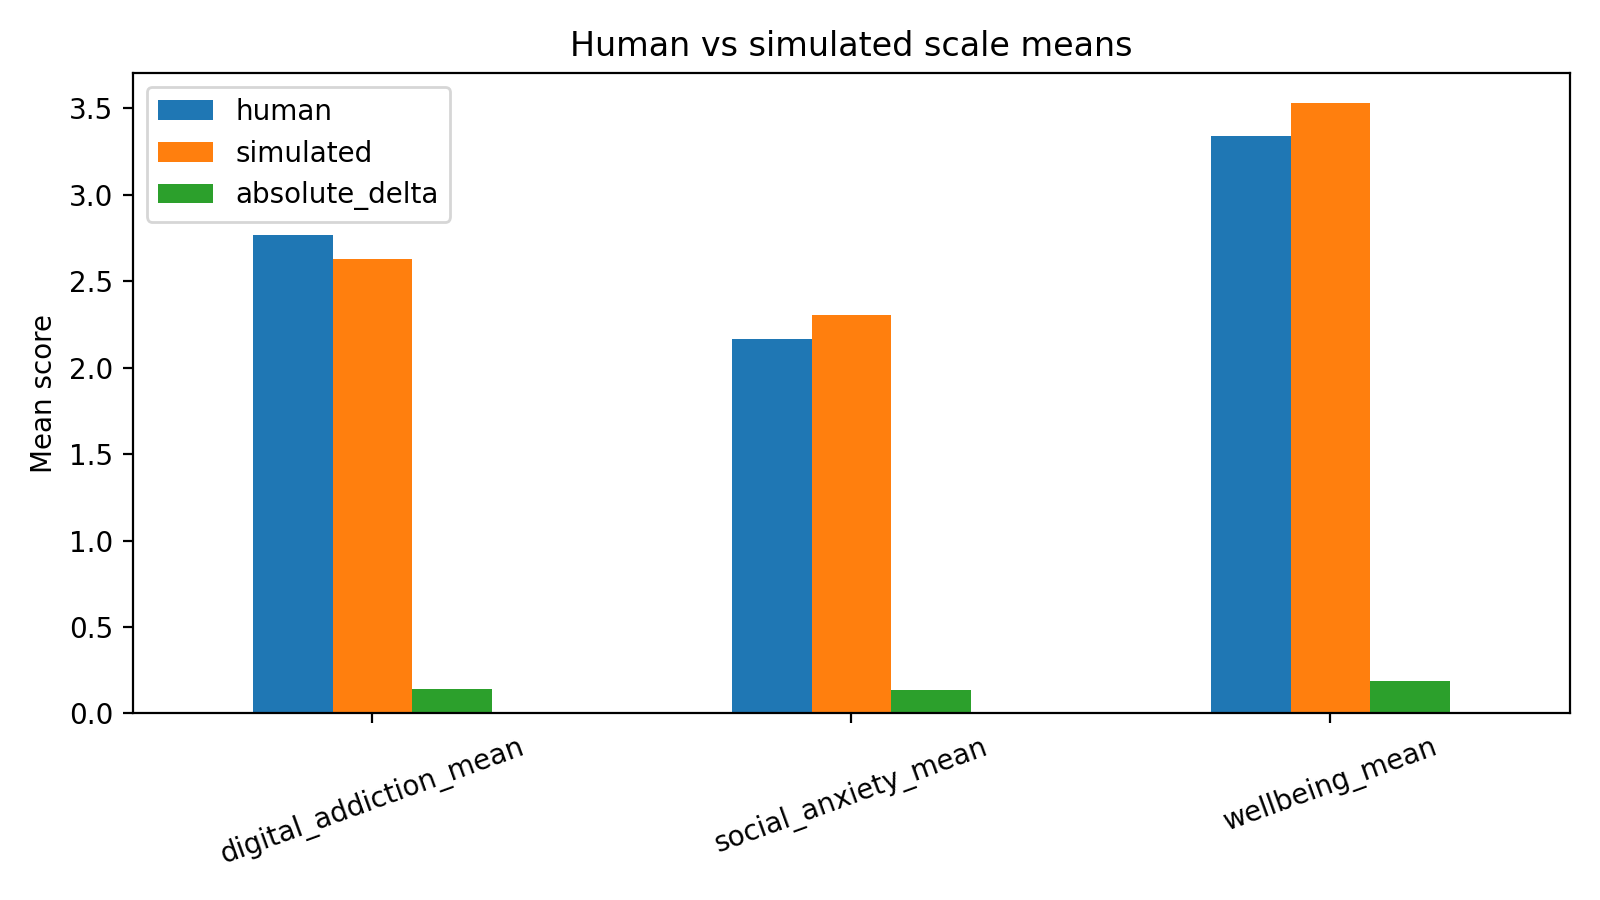

Data behind this chart, as committed beside it:
scale, human, simulated, absolute_delta
digital_addiction_mean, 2.769, 2.628, 0.1412
social_anxiety_mean, 2.165, 2.303, 0.1373
wellbeing_mean, 3.34, 3.529, 0.1893
